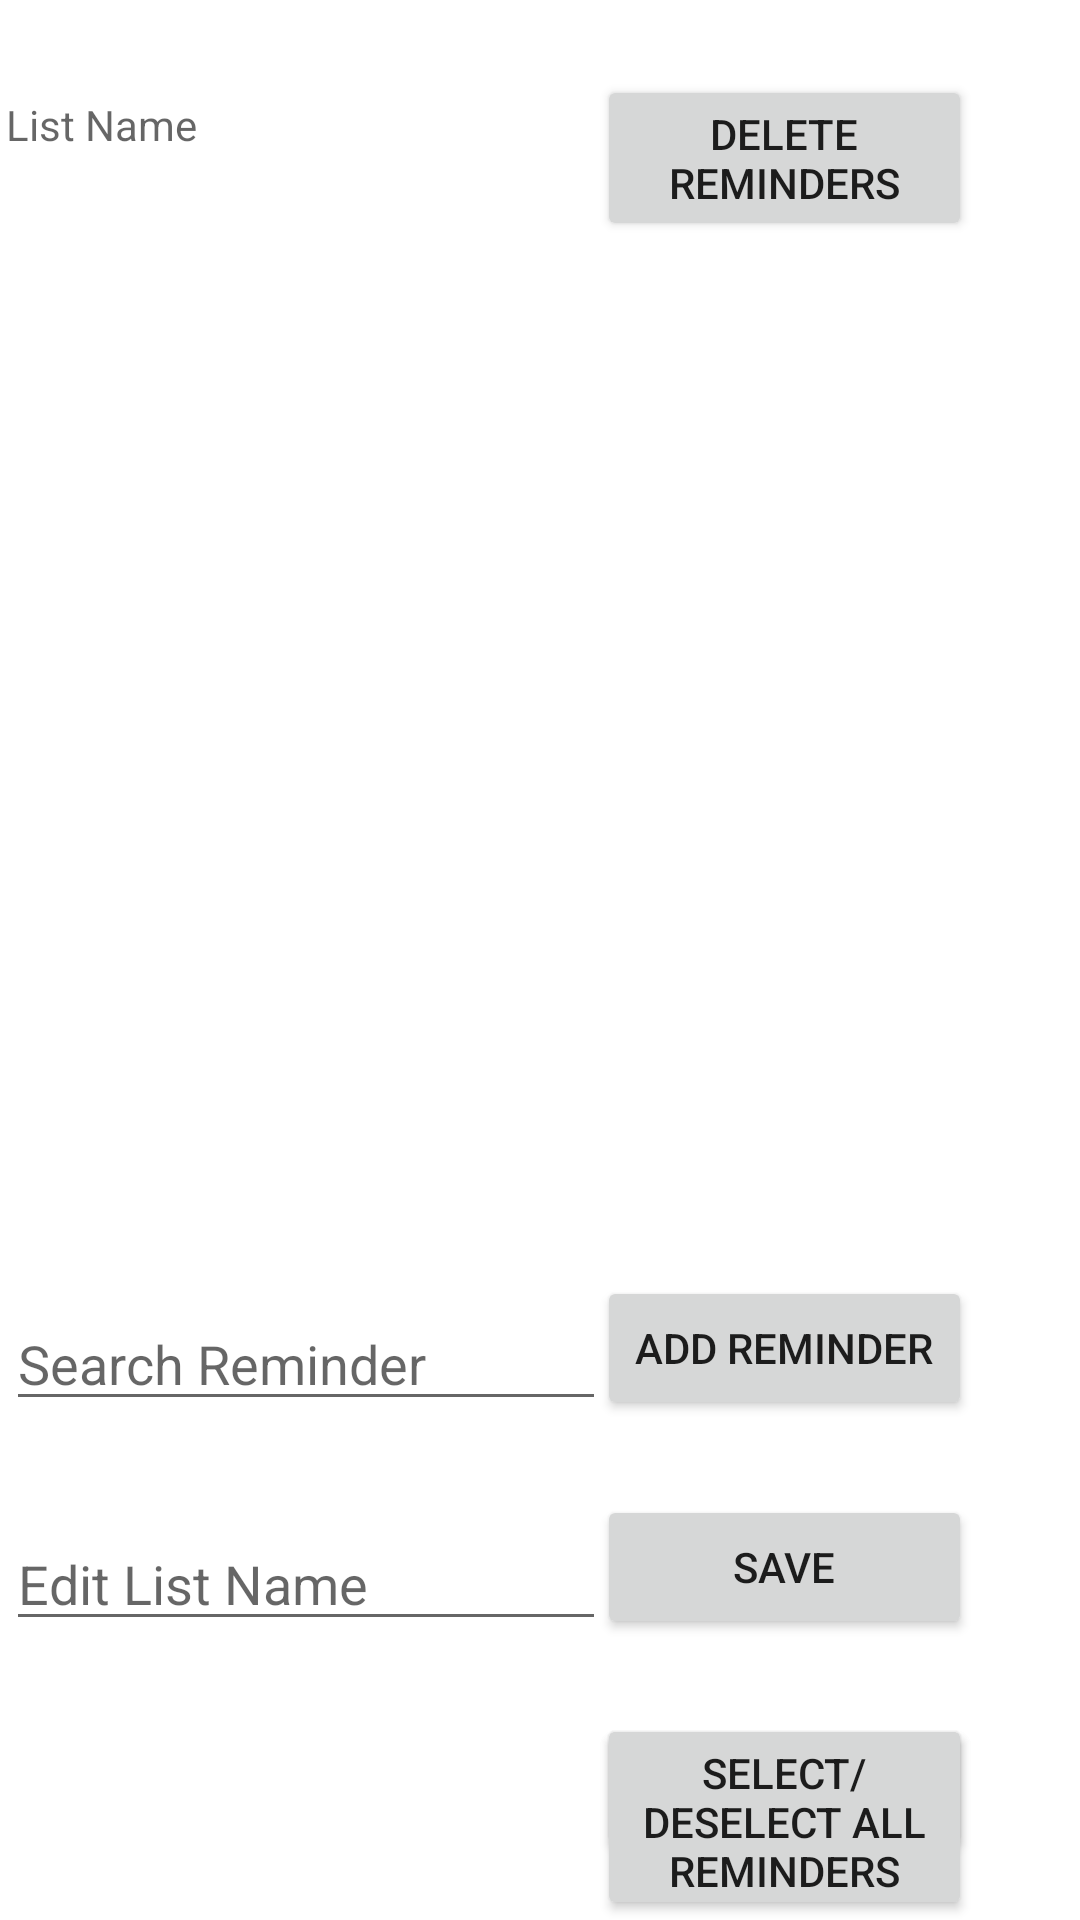

Write the Android layout XML for this screen, with the resource values it uses.
<!-- AndroidManifest.xml: application theme AppTheme -->
<!-- res/layout/activity_edit_list.xml -->
<?xml version="1.0" encoding="utf-8"?>
<RelativeLayout xmlns:android="http://schemas.android.com/apk/res/android"
    xmlns:app="http://schemas.android.com/apk/res-auto"
    xmlns:tools="http://schemas.android.com/tools"
    android:id="@+id/relativeLayout"
    android:layout_width="match_parent"
    android:layout_height="match_parent"
    tools:context=".EditListActivity">

    <TextView
        android:id="@+id/in_name"
        android:layout_width="200dp"
        android:layout_height="wrap_content"
        android:layout_alignParentStart="true"
        android:layout_alignParentLeft="true"
        android:layout_alignParentTop="true"
        android:layout_marginStart="2dp"
        android:layout_marginLeft="2dp"
        android:layout_marginTop="32dp"
        android:hint="List Name" />

    <Button
        android:id="@+id/editList"
        android:layout_width="125dp"
        android:layout_height="wrap_content"
        android:layout_alignRight="@+id/in_name"
        android:layout_alignParentTop="true"
        android:layout_alignParentEnd="true"
        android:layout_marginTop="25dp"
        android:layout_marginEnd="36dp"
        android:text="Delete Reminders" />

    <ListView
        android:id="@+id/listView5"
        android:layout_width="match_parent"
        android:layout_height="319dp"
        android:layout_below="@+id/editList"
        android:layout_marginTop="1dp">

    </ListView>

    <AutoCompleteTextView
        android:id="@+id/addReminder"
        android:layout_width="200dp"
        android:layout_height="wrap_content"
        android:layout_below="@+id/listView5"
        android:layout_alignParentStart="true"
        android:layout_marginStart="2dp"
        android:layout_marginLeft="2dp"
        android:layout_marginTop="32dp"
        android:hint="Search Reminder" />

    <ImageView
        android:layout_width="wrap_content"
        android:layout_height="wrap_content"
        android:id = "@+id/image_type"
        android:layout_alignTop="@+id/addReminder"
        android:layout_alignBottom="@+id/addReminder"
        android:layout_alignRight="@+id/addReminder"
        android:src = "@mipmap/baseline_keyboard_arrow_down_black_18dp"
        />

    <Button
        android:id="@+id/addToList"
        android:layout_width="125dp"
        android:layout_height="wrap_content"
        android:layout_below="@+id/listView5"
        android:layout_alignParentEnd="true"
        android:layout_marginTop="25dp"
        android:layout_marginEnd="36dp"
        android:text="Add Reminder" />

    <EditText
        android:id="@+id/newListName"
        android:layout_width="200dp"
        android:layout_height="wrap_content"
        android:layout_below="@+id/addReminder"
        android:layout_alignParentStart="true"
        android:layout_marginStart="2dp"
        android:layout_marginLeft="2dp"
        android:layout_marginTop="32dp"
        android:hint="Edit List Name" />

    <Button
        android:id="@+id/saveList"
        android:layout_width="125dp"
        android:layout_height="wrap_content"
        android:layout_below="@+id/addToList"
        android:layout_alignParentEnd="true"
        android:layout_marginTop="25dp"
        android:layout_marginEnd="36dp"
        android:text="Save" />

    <Button
        android:id="@+id/deleteList"
        android:layout_width="125dp"
        android:layout_height="wrap_content"
        android:layout_below="@+id/saveList"
        android:layout_alignParentEnd="true"
        android:layout_marginTop="25dp"
        android:layout_marginEnd="36dp"
        android:text="Delete List" />

    <Button
        android:id="@+id/seldelAll"
        android:layout_width="125dp"
        android:layout_height="wrap_content"
        android:layout_below="@+id/saveList"
        android:layout_alignParentEnd="true"
        android:layout_marginTop="25dp"
        android:layout_marginEnd="36dp"
        android:text="Select/Deselect All Reminders" />


</RelativeLayout>
<!-- resources referenced by this layout -->
<resources>

</resources>
